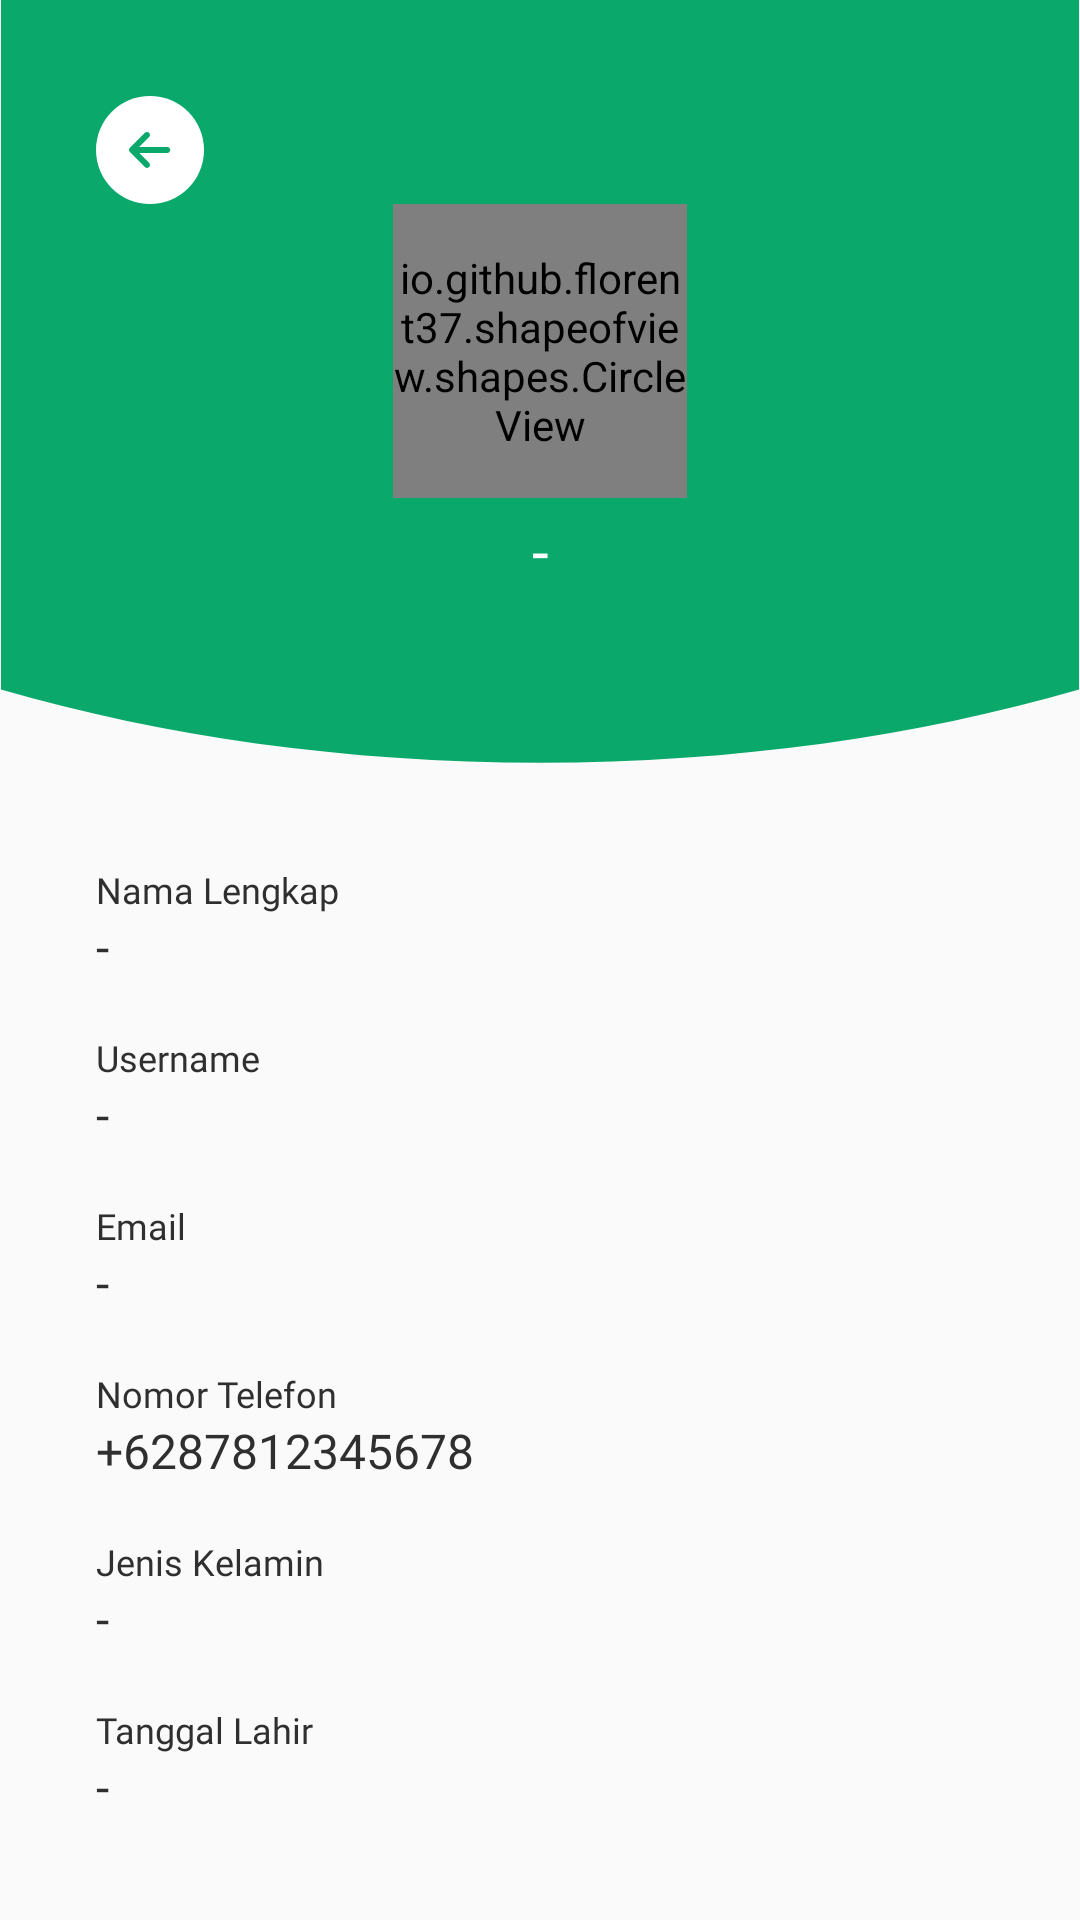

Write the Android layout XML for this screen, with the resource values it uses.
<!-- AndroidManifest.xml: application theme Theme.ExplorePurworejo -->
<!-- res/layout/activity_informasi_akun.xml -->
<?xml version="1.0" encoding="utf-8"?>
<androidx.constraintlayout.widget.ConstraintLayout xmlns:android="http://schemas.android.com/apk/res/android"
    xmlns:app="http://schemas.android.com/apk/res-auto"
    xmlns:tools="http://schemas.android.com/tools"
    android:layout_width="match_parent"
    android:layout_height="match_parent"
    tools:context=".InformasiAkun">

    <ImageView
        android:id="@+id/imageView"
        android:layout_width="match_parent"
        android:layout_height="wrap_content"
        android:src="@drawable/ic_bg_top"
        app:layout_constraintEnd_toEndOf="parent"
        app:layout_constraintStart_toStartOf="parent"
        app:layout_constraintTop_toTopOf="parent"
        android:adjustViewBounds="true"/>

    <ImageView
        android:id="@+id/IV_kembali_IA"
        android:layout_width="wrap_content"
        android:layout_height="wrap_content"
        android:layout_marginTop="32dp"
        android:layout_marginLeft="32dp"
        android:src="@drawable/ic_kembali_bgputih"
        app:layout_constraintStart_toStartOf="parent"
        app:layout_constraintTop_toTopOf="parent" />

    <ImageView
        android:id="@+id/foto_profil_IA"
        android:layout_width="98dp"
        android:layout_height="98dp"
        app:layout_constraintEnd_toEndOf="parent"
        app:layout_constraintStart_toStartOf="parent"
        app:layout_constraintTop_toBottomOf="@id/IV_kembali_IA" />

    <io.github.florent37.shapeofview.shapes.CircleView
        android:layout_width="98dp"
        android:layout_height="98dp"
        app:layout_constraintEnd_toEndOf="parent"
        app:layout_constraintStart_toStartOf="parent"
        app:layout_constraintTop_toBottomOf="@id/IV_kembali_IA">

        <ImageView
            android:id="@+id/IV_foto_user_profil_IA"
            android:layout_width="98dp"
            android:layout_height="98dp"/>

    </io.github.florent37.shapeofview.shapes.CircleView>

    <LinearLayout
        android:id="@+id/linear_layout"
        android:layout_width="wrap_content"
        android:layout_height="wrap_content"
        app:layout_constraintEnd_toEndOf="parent"
        app:layout_constraintStart_toStartOf="parent"
        app:layout_constraintTop_toBottomOf="@id/foto_profil_IA"
        android:orientation="vertical"
        android:gravity="center">

        <TextView
            android:id="@+id/TVusername_IA_1"
            android:text="-"
            android:textSize="20sp"
            android:textColor="@color/putih"
            android:fontFamily="@font/poppins_bold"
            android:layout_width="wrap_content"
            android:layout_height="wrap_content"
            app:layout_constraintTop_toBottomOf="@id/foto_profil"
            app:layout_constraintEnd_toEndOf="parent"
            app:layout_constraintStart_toStartOf="parent"
            android:layout_marginTop="4dp"/>

        <TextView
            android:id="@+id/TVbio_IA"
            android:textSize="14sp"
            android:textColor="@color/putih"
            android:fontFamily="@font/poppins_regular"
            android:layout_width="wrap_content"
            android:layout_height="wrap_content"
            android:layout_marginTop="-8dp"/>
    </LinearLayout>

    <LinearLayout
        android:orientation="vertical"
        android:layout_width="match_parent"
        android:layout_height="wrap_content"
        app:layout_constraintEnd_toEndOf="parent"
        app:layout_constraintStart_toStartOf="parent"
        app:layout_constraintTop_toBottomOf="@id/linear_layout"
        android:layout_marginTop="80dp"
        android:paddingLeft="32dp"
        android:paddingRight="32dp">

        <TextView
            android:text="@string/nama_lengkap"
            android:textSize="12sp"
            android:textColor="@color/text_color"
            android:fontFamily="@font/poppins_light"
            android:layout_width="wrap_content"
            android:layout_height="wrap_content"/>

        <TextView
            android:id="@+id/TVnama_lengkap_IA"
            android:text="-"
            android:textSize="16sp"
            android:textColor="@color/text_color"
            android:fontFamily="@font/poppins_medium"
            android:layout_width="wrap_content"
            android:layout_height="wrap_content"/>

        <TextView
            android:text="@string/username"
            android:textSize="12sp"
            android:textColor="@color/text_color"
            android:fontFamily="@font/poppins_light"
            android:layout_width="wrap_content"
            android:layout_height="wrap_content"
            android:layout_marginTop="18dp"/>

        <TextView
            android:id="@+id/TVusername_IA_2"
            android:text="-"
            android:textSize="16sp"
            android:textColor="@color/text_color"
            android:fontFamily="@font/poppins_medium"
            android:layout_width="wrap_content"
            android:layout_height="wrap_content"/>

        <TextView
            android:text="@string/email"
            android:textSize="12sp"
            android:textColor="@color/text_color"
            android:fontFamily="@font/poppins_light"
            android:layout_width="wrap_content"
            android:layout_height="wrap_content"
            android:layout_marginTop="18dp"/>

        <TextView
            android:id="@+id/TVEmail_IA"
            android:text="-"
            android:textSize="16sp"
            android:textColor="@color/text_color"
            android:fontFamily="@font/poppins_medium"
            android:layout_width="wrap_content"
            android:layout_height="wrap_content"/>

        <TextView
            android:text="@string/no_telefon"
            android:textSize="12sp"
            android:textColor="@color/text_color"
            android:fontFamily="@font/poppins_light"
            android:layout_width="wrap_content"
            android:layout_height="wrap_content"
            android:layout_marginTop="18dp"/>

        <TextView
            android:id="@+id/TVnomor_telefon_IA"
            android:text="+6287812345678"
            android:textSize="16sp"
            android:textColor="@color/text_color"
            android:fontFamily="@font/poppins_medium"
            android:layout_width="wrap_content"
            android:layout_height="wrap_content"/>

        <TextView
            android:text="@string/jenis_kelamin"
            android:textSize="12sp"
            android:textColor="@color/text_color"
            android:fontFamily="@font/poppins_light"
            android:layout_width="wrap_content"
            android:layout_height="wrap_content"
            android:layout_marginTop="18dp"/>

        <TextView
            android:id="@+id/TVjenis_kelamin_IA"
            android:text="-"
            android:textSize="16sp"
            android:textColor="@color/text_color"
            android:fontFamily="@font/poppins_medium"
            android:layout_width="wrap_content"
            android:layout_height="wrap_content"/>

        <TextView
            android:text="@string/tanggal_lahir"
            android:textSize="12sp"
            android:textColor="@color/text_color"
            android:fontFamily="@font/poppins_light"
            android:layout_width="wrap_content"
            android:layout_height="wrap_content"
            android:layout_marginTop="18dp"/>

        <TextView
            android:id="@+id/TVtanggal_lahir_IA"
            android:text="-"
            android:textSize="16sp"
            android:textColor="@color/text_color"
            android:fontFamily="@font/poppins_medium"
            android:layout_width="wrap_content"
            android:layout_height="wrap_content"/>

    </LinearLayout>

</androidx.constraintlayout.widget.ConstraintLayout>
<!-- resources referenced by this layout -->
<resources>
  <color name="putih">#FFFFFFFF</color>
  <color name="text_color">#2F2F2F</color>
  <!-- drawable ic_bg_top (drawable) -->
  <vector xmlns:android="http://schemas.android.com/apk/res/android"
      xmlns:tools="http://schemas.android.com/tools"
      android:width="410dp"
      android:height="290dp"
      android:viewportWidth="360"
      android:viewportHeight="272"
      tools:ignore="VectorRaster">
    <path
        android:pathData="M0,245.825V-2H360V245.825C306.218,262.489 244.971,271.921 180,271.921C115.028,271.921 53.783,262.49 0,245.825Z"
        android:fillColor="#0AA86B"/>
  </vector>
  <!-- drawable ic_kembali_bgputih (drawable) -->
  <vector xmlns:android="http://schemas.android.com/apk/res/android"
      android:width="36dp"
      android:height="36dp"
      android:viewportWidth="36"
      android:viewportHeight="36">
    <path
        android:pathData="M18,18m-18,0a18,18 0,1 1,36 0a18,18 0,1 1,-36 0"
        android:fillColor="#ffffff"/>
    <path
        android:pathData="M11.2928,17.2806C11.1053,17.4682 11,17.7225 11,17.9876C11,18.2528 11.1053,18.5071 11.2928,18.6946L16.2928,23.6946C16.4814,23.8768 16.734,23.9776 16.9962,23.9753C17.2583,23.973 17.5092,23.8679 17.6946,23.6824C17.88,23.497 17.9851,23.2462 17.9874,22.984C17.9897,22.7218 17.8889,22.4692 17.7068,22.2806L14.4138,18.9876L23.7347,18.9876C23.9999,18.9876 24.2543,18.8823 24.4418,18.6947C24.6294,18.5072 24.7347,18.2528 24.7347,17.9876C24.7347,17.7224 24.6294,17.4681 24.4418,17.2805C24.2543,17.093 23.9999,16.9876 23.7347,16.9876L14.4138,16.9876L17.7068,13.6946C17.8889,13.506 17.9897,13.2534 17.9874,12.9912C17.9851,12.729 17.88,12.4782 17.6946,12.2928C17.5092,12.1074 17.2583,12.0022 16.9962,12C16.734,11.9977 16.4814,12.0985 16.2928,12.2806L11.2928,17.2806Z"
        android:fillColor="#0AA86B"/>
  </vector>
  <string name="email">Email</string>
  <string name="jenis_kelamin">Jenis Kelamin</string>
  <string name="nama_lengkap">Nama Lengkap</string>
  <string name="no_telefon">Nomor Telefon</string>
  <string name="tanggal_lahir">Tanggal Lahir</string>
  
      //nav bottom
  <string name="username">Username</string>
  <style name="Theme.ExplorePurworejo" parent="Theme.MaterialComponents.Light.NoActionBar.Bridge">
          
          <item name="colorPrimary">@color/hijau</item>
          <item name="colorPrimaryDark">@color/purple_700</item>
          <item name="colorAccent">@color/teal_200</item>
          
      </style>
  <color name="hijau">#0AA86B</color>
  <color name="purple_700">#FF3700B3</color>
  <color name="teal_200">#FF03DAC5</color>
</resources>
